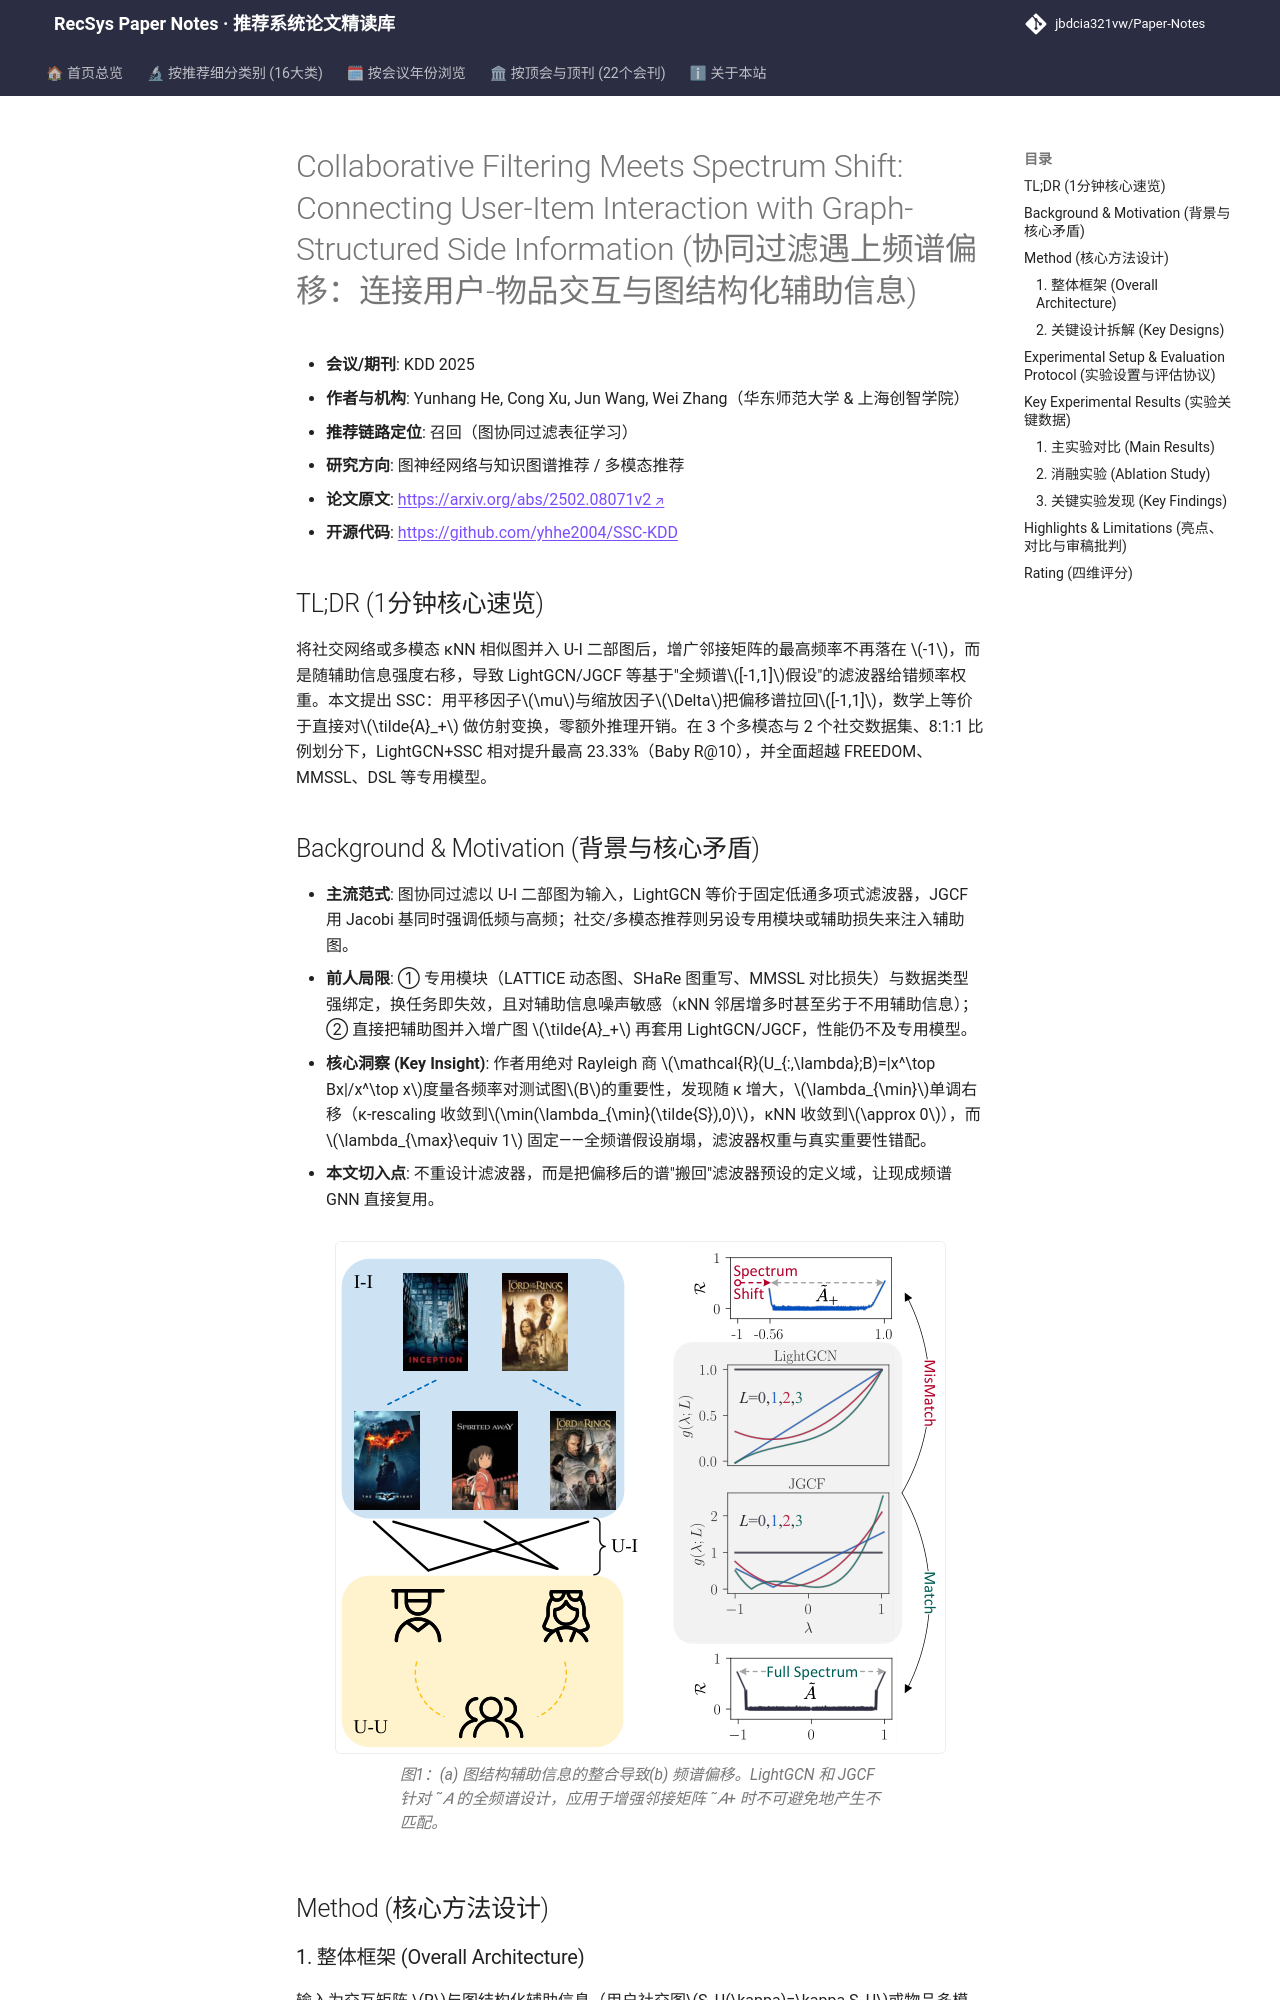

repository: jbdcia321vw/Paper-Notes · page: venues/KDD/2025/graph_rec/collaborative_filtering_meets_spectrum_shift_connecting_user_item_interacti/index.html · generator: mkdocs

---
title: "[Paper Note] Collaborative Filtering Meets Spectrum Shift: Connecting User-Item Interaction with Graph-Structured Side Information"
description: "[KDD 2025][图神经网络与知识图谱推荐] 揭示增广图频谱右移现象，提出仅含平移/缩放两因子的 SSC 校正，即插即用提升 LightGCN/JGCF 最高 23%，零额外开销。"
tags:
  - KDD 2025
  - 图神经网络与知识图谱推荐
  - 召回
  - 频谱偏移校正
  - 图结构化辅助信息
  - 多模态/社交推荐
date: 2026-11-14
venue: KDD
year: 2025
paper_url: "https://arxiv.org/abs/2502.08071"
code_url: "https://github.com/yhhe2004/SSC-KDD"
categories:
  - graph_rec
  - multimodal_rec
---

# Collaborative Filtering Meets Spectrum Shift: Connecting User-Item Interaction with Graph-Structured Side Information (协同过滤遇上频谱偏移：连接用户-物品交互与图结构化辅助信息)

- **会议/期刊**: KDD 2025
- **作者与机构**: Yunhang He, Cong Xu, Jun Wang, Wei Zhang（华东师范大学 & 上海创智学院）
- **推荐链路定位**: 召回（图协同过滤表征学习）
- **研究方向**: 图神经网络与知识图谱推荐 / 多模态推荐
- **论文原文**: [https://arxiv.org/abs/2502.08071v2](https://arxiv.org/abs/2502.08071v2)
- **开源代码**: [https://github.com/yhhe2004/SSC-KDD](https://github.com/yhhe2004/SSC-KDD)

## TL;DR (1分钟核心速览)

将社交网络或多模态 κNN 相似图并入 U-I 二部图后，增广邻接矩阵的最高频率不再落在 $-1$，而是随辅助信息强度右移，导致 LightGCN/JGCF 等基于"全频谱$[-1,1]$假设"的滤波器给错频率权重。本文提出 SSC：用平移因子$\mu$与缩放因子$\Delta$把偏移谱拉回$[-1,1]$，数学上等价于直接对$\tilde{A}_+$ 做仿射变换，零额外推理开销。在 3 个多模态与 2 个社交数据集、8:1:1 比例划分下，LightGCN+SSC 相对提升最高 23.33%（Baby R@10），并全面超越 FREEDOM、MMSSL、DSL 等专用模型。

## Background & Motivation (背景与核心矛盾)

- **主流范式**: 图协同过滤以 U-I 二部图为输入，LightGCN 等价于固定低通多项式滤波器，JGCF 用 Jacobi 基同时强调低频与高频；社交/多模态推荐则另设专用模块或辅助损失来注入辅助图。
- **前人局限**: ① 专用模块（LATTICE 动态图、SHaRe 图重写、MMSSL 对比损失）与数据类型强绑定，换任务即失效，且对辅助信息噪声敏感（κNN 邻居增多时甚至劣于不用辅助信息）；② 直接把辅助图并入增广图 $\tilde{A}_+$ 再套用 LightGCN/JGCF，性能仍不及专用模型。
- **核心洞察 (Key Insight)**: 作者用绝对 Rayleigh 商 $\mathcal{R}(U_{:,\lambda};B)=|x^\top Bx|/x^\top x$度量各频率对测试图$B$的重要性，发现随 κ 增大，$\lambda_{\min}$单调右移（κ-rescaling 收敛到$\min(\lambda_{\min}(\tilde{S}),0)$，κNN 收敛到$\approx 0$），而$\lambda_{\max}\equiv 1$ 固定——全频谱假设崩塌，滤波器权重与真实重要性错配。
- **本文切入点**: 不重设计滤波器，而是把偏移后的谱"搬回"滤波器预设的定义域，让现成频谱 GNN 直接复用。

<figure class="paper-figure" markdown="span">
  ![图1：(a) 图结构辅助信息的整合导致(b) 频谱偏移。LightGCN 和 JGCF 针对 ˜𝐴 的全频谱设计，应用于增强邻接矩阵 ˜𝐴+ 时不可避免地产生不匹配。](../../../../assets/papers/2502.08071v2/figure_1.png)<figcaption>图1：(a) 图结构辅助信息的整合导致(b) 频谱偏移。LightGCN 和 JGCF 针对 ˜𝐴 的全频谱设计，应用于增强邻接矩阵 ˜𝐴+ 时不可避免地产生不匹配。</figcaption>
</figure>

## Method (核心方法设计)
